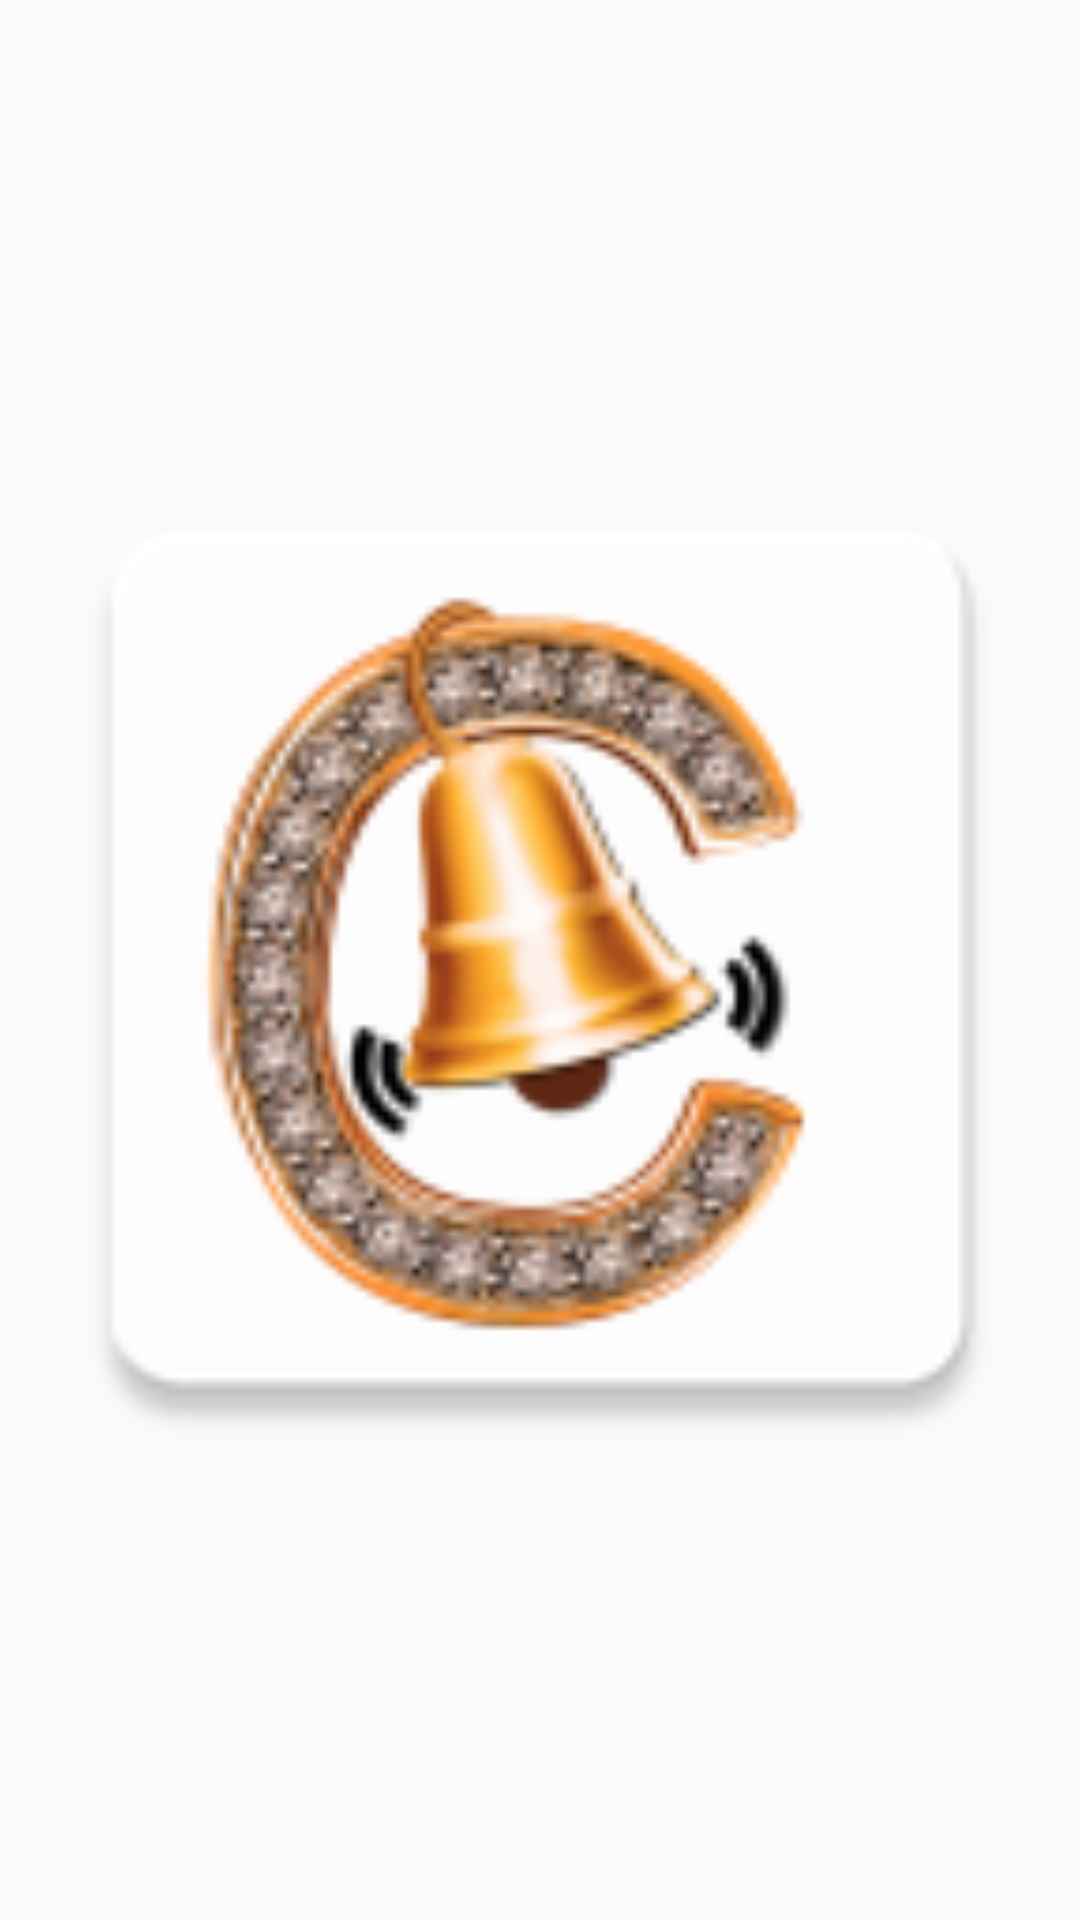

Write the Android layout XML for this screen, with the resource values it uses.
<!-- AndroidManifest.xml: application theme AppTheme -->
<!-- res/layout/image_swiper.xml -->
<?xml version="1.0" encoding="utf-8"?>
<LinearLayout xmlns:android="http://schemas.android.com/apk/res/android"
    xmlns:app="http://schemas.android.com/apk/res-auto"
    android:layout_width="match_parent"
    android:gravity="center"
    android:layout_height="match_parent">

    <ImageView
        android:id="@+id/imgModel"
        android:layout_width="match_parent"
        android:layout_height="match_parent"
         android:src="@mipmap/ic_launcher" />

</LinearLayout>
<!-- resources referenced by this layout -->
<resources>
  <!-- mipmap ic_launcher: png bitmap (mipmap-hdpi, 5396 bytes) -->
  <style name="AppTheme" parent="Theme.AppCompat.Light.DarkActionBar">
          
          <item name="colorPrimary">@color/colorPrimary</item>
          <item name="colorPrimaryDark">@color/colorPrimaryDark</item>
          <item name="colorAccent">@color/colorAccent</item>
      </style>
  <color name="colorPrimary">#FF7A04</color>
  <color name="colorPrimaryDark">#000201</color>
  <color name="colorAccent">#3ac2ca</color>
</resources>
